Run: headless pygame with SDL's dummy video driver; simulated clock (each Clock.tick advances the game by its frame time, no real sleeping); random seed 0; keys injected as events and as key.get_pressed() state; mouse plan: one left click at the window centre at the start of phase 2, then a move to the lower-right quarter at the start of phase 3.
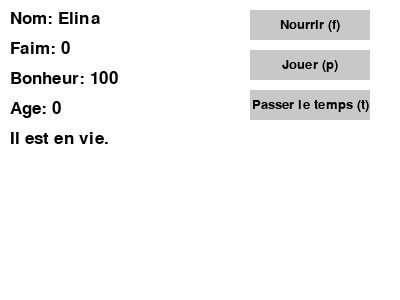
Frame 1 of 4 · flips 1–60 · no input
Frame 2 of 4 · flips 61–180 · clicked the window centre · tapped SPACE, RETURN · held RIGHT (→), D · screen unchanged from frame 1, image omitted
Frame 3 of 4 · flips 181–300 · moved the mouse to the lower-right quarter · held DOWN (↓), S · screen unchanged from frame 2, image omitted
Frame 4 of 4 · flips 301–420 · held LEFT (←), A, UP (↑), W · screen unchanged from frame 3, image omitted

The pygame program that drew these frames:

import pygame
import time

# Initialisation de Pygame
pygame.init()

# Couleurs
BLACK = (0, 0, 0)
WHITE = (255, 255, 255)
GRAY = (200, 200, 200)

# Dimensions de l'écran
SCREEN_WIDTH = 400
SCREEN_HEIGHT = 300

# Création de l'écran
screen = pygame.display.set_mode((SCREEN_WIDTH, SCREEN_HEIGHT))
pygame.display.set_caption("Tamagotchi")

# Classe Tamagotchi
class Tamagotchi:
    def __init__(self, name):
        self.name = name
        self.hunger = 0
        self.happiness = 100
        self.age = 0
        self.last_action_year = -1  # Année du dernier tour d'action
        self.is_alive = True

    def feed(self):
        if self.is_alive and self.age > self.last_action_year or self.last_action_year == 0:
            self.hunger -= 10
            self.happiness -= 5
            if self.hunger < 0:
                self.hunger = 0
            self.last_action_year = self.age
            self.age += 1
            if self.hunger >= 100 or self.happiness <= 0:
                self.is_alive = False
        elif not self.is_alive:
            print("Impossible de nourrir un Tamagotchi mort.")
        else:
            print("Une action par an, veuillez patienter.")

    def play(self):
        if self.is_alive and self.age > self.last_action_year:
            self.happiness += 10
            self.hunger += 5
            if self.happiness > 100:
                self.happiness = 100
            self.last_action_year = self.age
            self.age += 1
            if self.hunger >= 100 or self.happiness <= 0:
                self.is_alive = False
        elif not self.is_alive:
            print("Impossible de jouer avec un Tamagotchi mort.")
        else:
            print("Une action par an, veuillez patienter.")

    def time_passes(self):
        if self.is_alive and self.age > self.last_action_year:
            self.hunger += 5
            self.happiness -= 5
            self.last_action_year = self.age
            self.age += 1
            if self.hunger >= 100 or self.happiness <= 0:
                self.is_alive = False
        elif not self.is_alive:
            print("Le temps passe pour un Tamagotchi mort.")
        else:
            print("Une action par an, veuillez patienter.")

# Fonction pour afficher le Tamagotchi
def draw_tamagotchi(tamagotchi):
    font = pygame.font.SysFont(None, 25)
    text = font.render("Nom: " + tamagotchi.name, True, BLACK)
    screen.blit(text, (10, 10))
    text = font.render("Faim: " + str(tamagotchi.hunger), True, BLACK)
    screen.blit(text, (10, 40))
    text = font.render("Bonheur: " + str(tamagotchi.happiness), True, BLACK)
    screen.blit(text, (10, 70))
    text = font.render("Age: " + str(tamagotchi.age), True, BLACK)
    screen.blit(text, (10, 100))
    if tamagotchi.is_alive:
        text = font.render("Il est en vie.", True, BLACK)
    else:
        text = font.render("Il est mort.", True, BLACK)
    screen.blit(text, (10, 130))

# Fonction pour dessiner un bouton
def draw_button(text, x, y, width, height, active):
    font = pygame.font.SysFont(None, 20)
    pygame.draw.rect(screen, GRAY if active else BLACK, (x, y, width, height))
    text_surface = font.render(text, True, BLACK)
    text_rect = text_surface.get_rect()
    text_rect.center = (x + width / 2, y + height / 2)
    screen.blit(text_surface, text_rect)

# Création du Tamagotchi
tamagotchi = Tamagotchi("Elina")

# Boucle principale du jeu
running = True
while running:
    screen.fill(WHITE)

    # Dessiner le Tamagotchi
    draw_tamagotchi(tamagotchi)

    # Dessiner les boutons
    draw_button("Nourrir (f)", 250, 10, 120, 30, tamagotchi.age > tamagotchi.last_action_year)
    draw_button("Jouer (p)", 250, 50, 120, 30, tamagotchi.age > tamagotchi.last_action_year)
    draw_button("Passer le temps (t)", 250, 90, 120, 30, True)

    for event in pygame.event.get():
        if event.type == pygame.QUIT:
            running = False
        elif event.type == pygame.MOUSEBUTTONDOWN:
            x, y = event.pos
            if 250 <= x <= 370 and 10 <= y <= 40:
                tamagotchi.feed()
            elif 250 <= x <= 370 and 50 <= y <= 80:
                tamagotchi.play()
            elif 250 <= x <= 370 and 90 <= y <= 120:
                tamagotchi.time_passes()

    pygame.display.flip()

    time.sleep(0.1)  # Attente courte pour limiter le taux de rafraîchissement de l'écran

pygame.quit()
